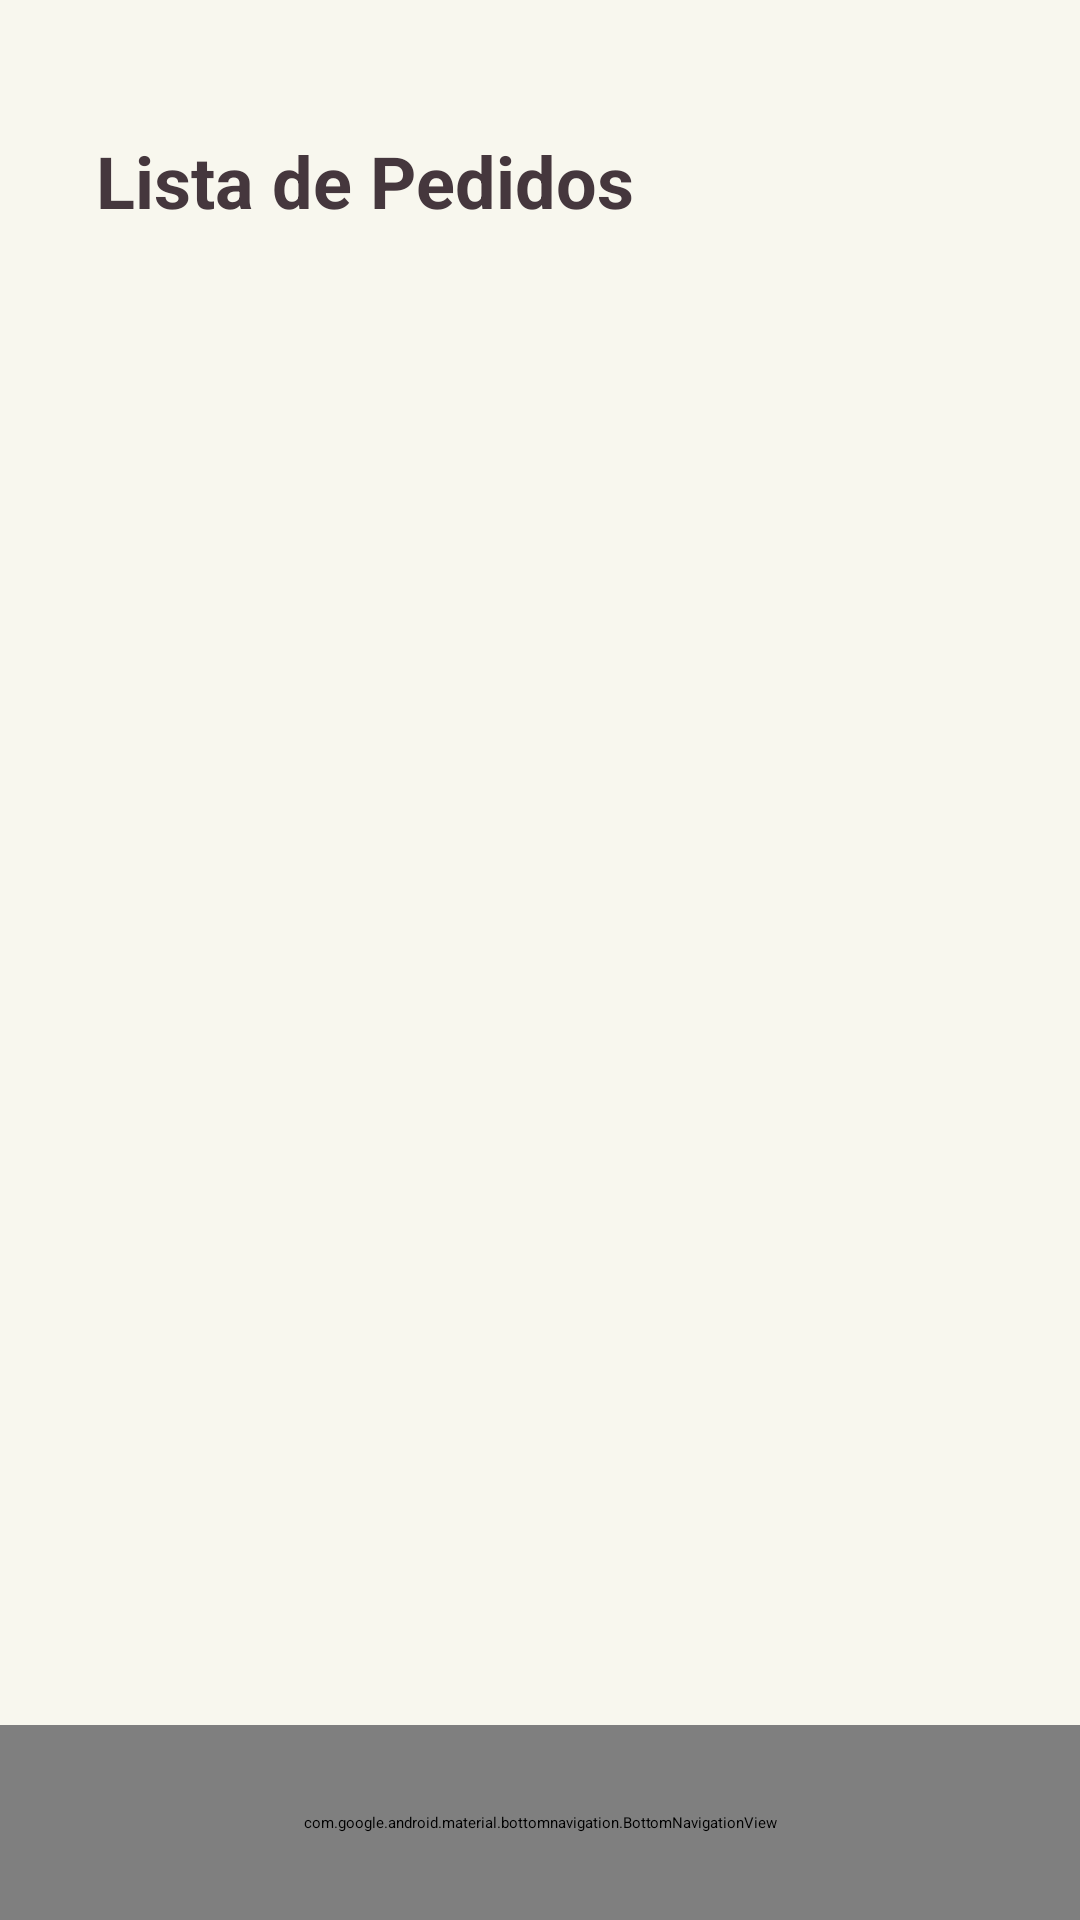

Reconstruct the res/layout file that produces this screen, plus the resources it refers to.
<!-- AndroidManifest.xml: application theme Theme.CrudSQLite -->
<!-- res/layout/admin_order_list.xml -->
<?xml version="1.0" encoding="utf-8"?>
<androidx.constraintlayout.widget.ConstraintLayout xmlns:android="http://schemas.android.com/apk/res/android"
    xmlns:app="http://schemas.android.com/apk/res-auto"
    xmlns:tools="http://schemas.android.com/tools"
    android:layout_width="match_parent"
    android:layout_height="match_parent"
    android:background="#F8F7EE">

    <TextView
        android:id="@+id/textView2"
        android:layout_width="wrap_content"
        android:layout_height="wrap_content"
        android:layout_marginStart="32dp"
        android:layout_marginTop="44dp"
        android:text="Lista de Pedidos"
        android:textColor="#45373D"
        android:textSize="24sp"
        android:textStyle="bold"
        app:layout_constraintStart_toStartOf="parent"
        app:layout_constraintTop_toTopOf="parent" />

    <androidx.recyclerview.widget.RecyclerView
        android:id="@+id/order_product_recycler_view"
        android:layout_width="344dp"
        android:layout_height="531dp"
        android:layout_marginBottom="12dp"
        android:dividerHeight="1dp"
        app:layout_constraintBottom_toTopOf="@+id/barnavadm"
        app:layout_constraintEnd_toEndOf="parent"
        app:layout_constraintHorizontal_bias="0.492"
        app:layout_constraintStart_toStartOf="parent" />

    <com.google.android.material.bottomnavigation.BottomNavigationView
        android:id="@+id/barnavadm"
        style="@style/MyBottomNavigationView"
        android:layout_width="match_parent"
        android:layout_height="65dp"
        android:layout_alignParentBottom="true"
        android:background="#90531D"
        app:itemIconSize="@dimen/bottom_navigation_icon_size"
        app:itemIconTint="@drawable/fientecbarra"
        app:itemTextColor="#FFFEF5"
        app:labelVisibilityMode="labeled"
        app:layout_constraintBottom_toBottomOf="parent"
        app:layout_constraintEnd_toEndOf="parent"
        app:layout_constraintHorizontal_bias="0.0"
        app:layout_constraintStart_toStartOf="parent"
        app:menu="@menu/barnav_menu_adm" />

</androidx.constraintlayout.widget.ConstraintLayout>
<!-- resources referenced by this layout -->
<resources>
  <dimen name="bottom_navigation_icon_size">24dp</dimen>
  <!-- drawable fientecbarra (drawable) -->
  <?xml version="1.0" encoding="utf-8"?>
  <selector xmlns:android="http://schemas.android.com/apk/res/android">
      <item android:color="#ffffff" android:state_checked="true"/>
      <item android:color="#EFECEC"/>
  </selector>
  <style name="MyBottomNavigationView" parent="Widget.MaterialComponents.BottomNavigationView">
          <item name="android:background">#90531D</item>
          <item name="itemIconTint">?attr/colorOnPrimary</item>
          <item name="itemTextAppearanceActive">@style/CustomBottomNavigationTextAppearance</item>
          <item name="itemTextAppearanceInactive">@style/CustomBottomNavigationTextAppearance</item>
          <item name="itemIconSize">24dp</item>
      </style>
  <style name="CustomBottomNavigationTextAppearance" parent="TextAppearance.AppCompat">
          <item name="android:textSize">14sp</item>
          <item name="android:textColor">#F8F7EE</item>
      </style>
</resources>
